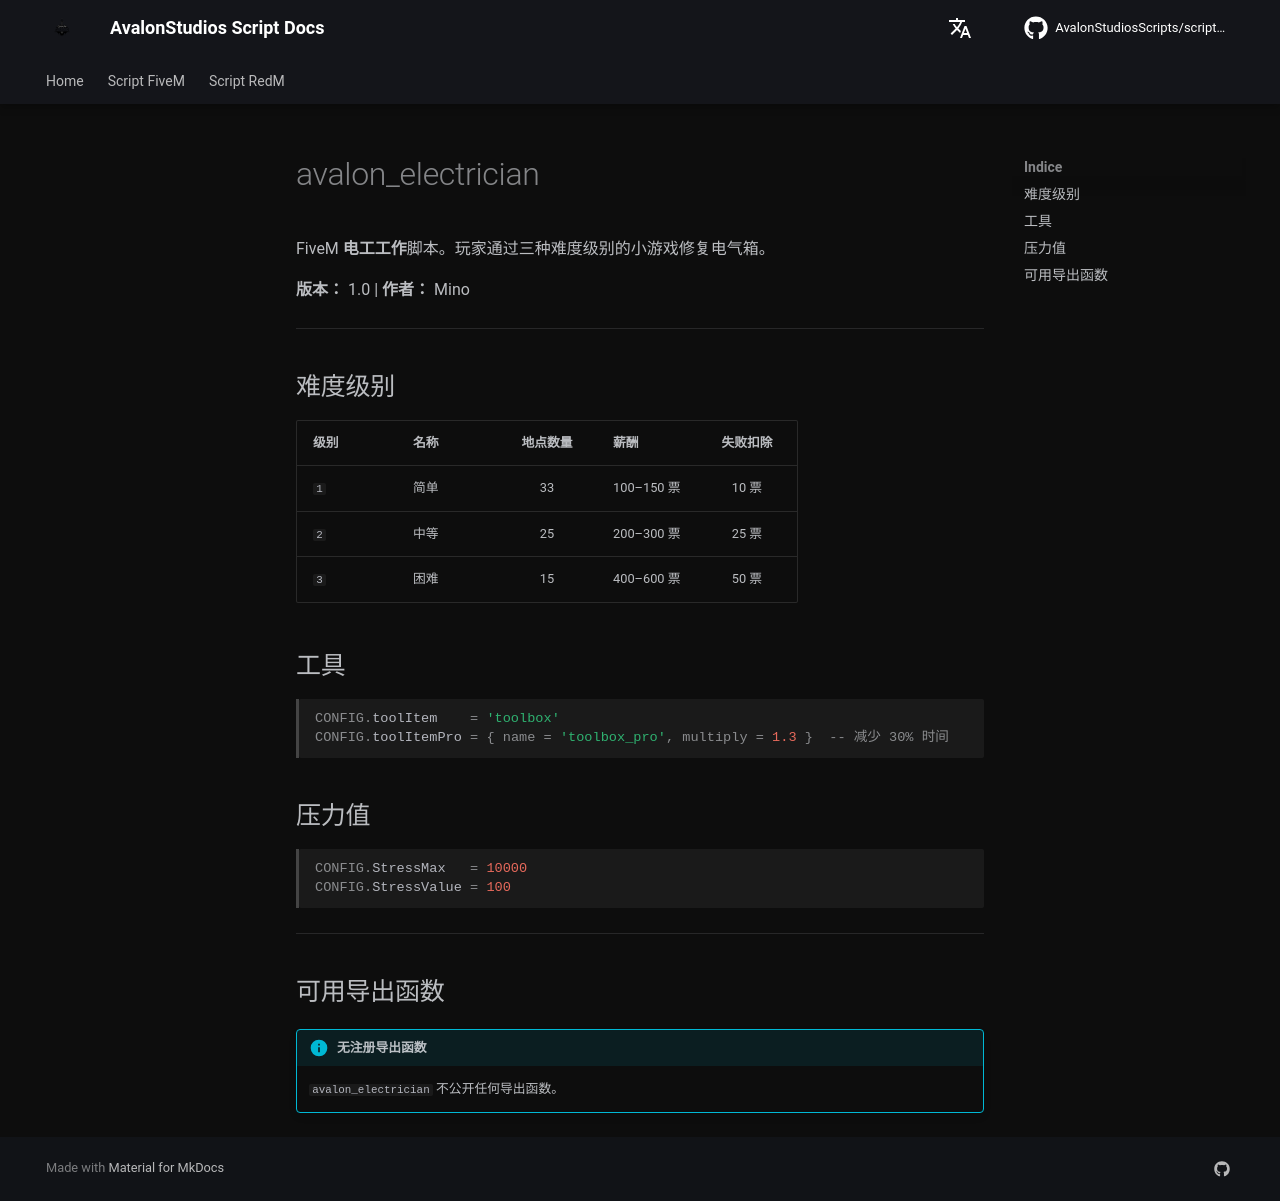

repository: AvalonStudiosScripts/script-docs · page: zh/scripts/electrician/index.html · generator: mkdocs

# avalon_electrician

FiveM **电工工作**脚本。玩家通过三种难度级别的小游戏修复电气箱。

**版本：** 1.0 | **作者：** Mino

---

## 难度级别

| 级别 | 名称 | 地点数量 | 薪酬 | 失败扣除 |
|------|------|:--------:|------|:--------:|
| `1` | 简单 | 33 | 100–150 票 | 10 票 |
| `2` | 中等 | 25 | 200–300 票 | 25 票 |
| `3` | 困难 | 15 | 400–600 票 | 50 票 |

## 工具

```lua
CONFIG.toolItem    = 'toolbox'
CONFIG.toolItemPro = { name = 'toolbox_pro', multiply = 1.3 }  -- 减少 30% 时间
```

## 压力值

```lua
CONFIG.StressMax   = 10000
CONFIG.StressValue = 100
```

---

## 可用导出函数

!!! info "无注册导出函数"
    `avalon_electrician` 不公开任何导出函数。
